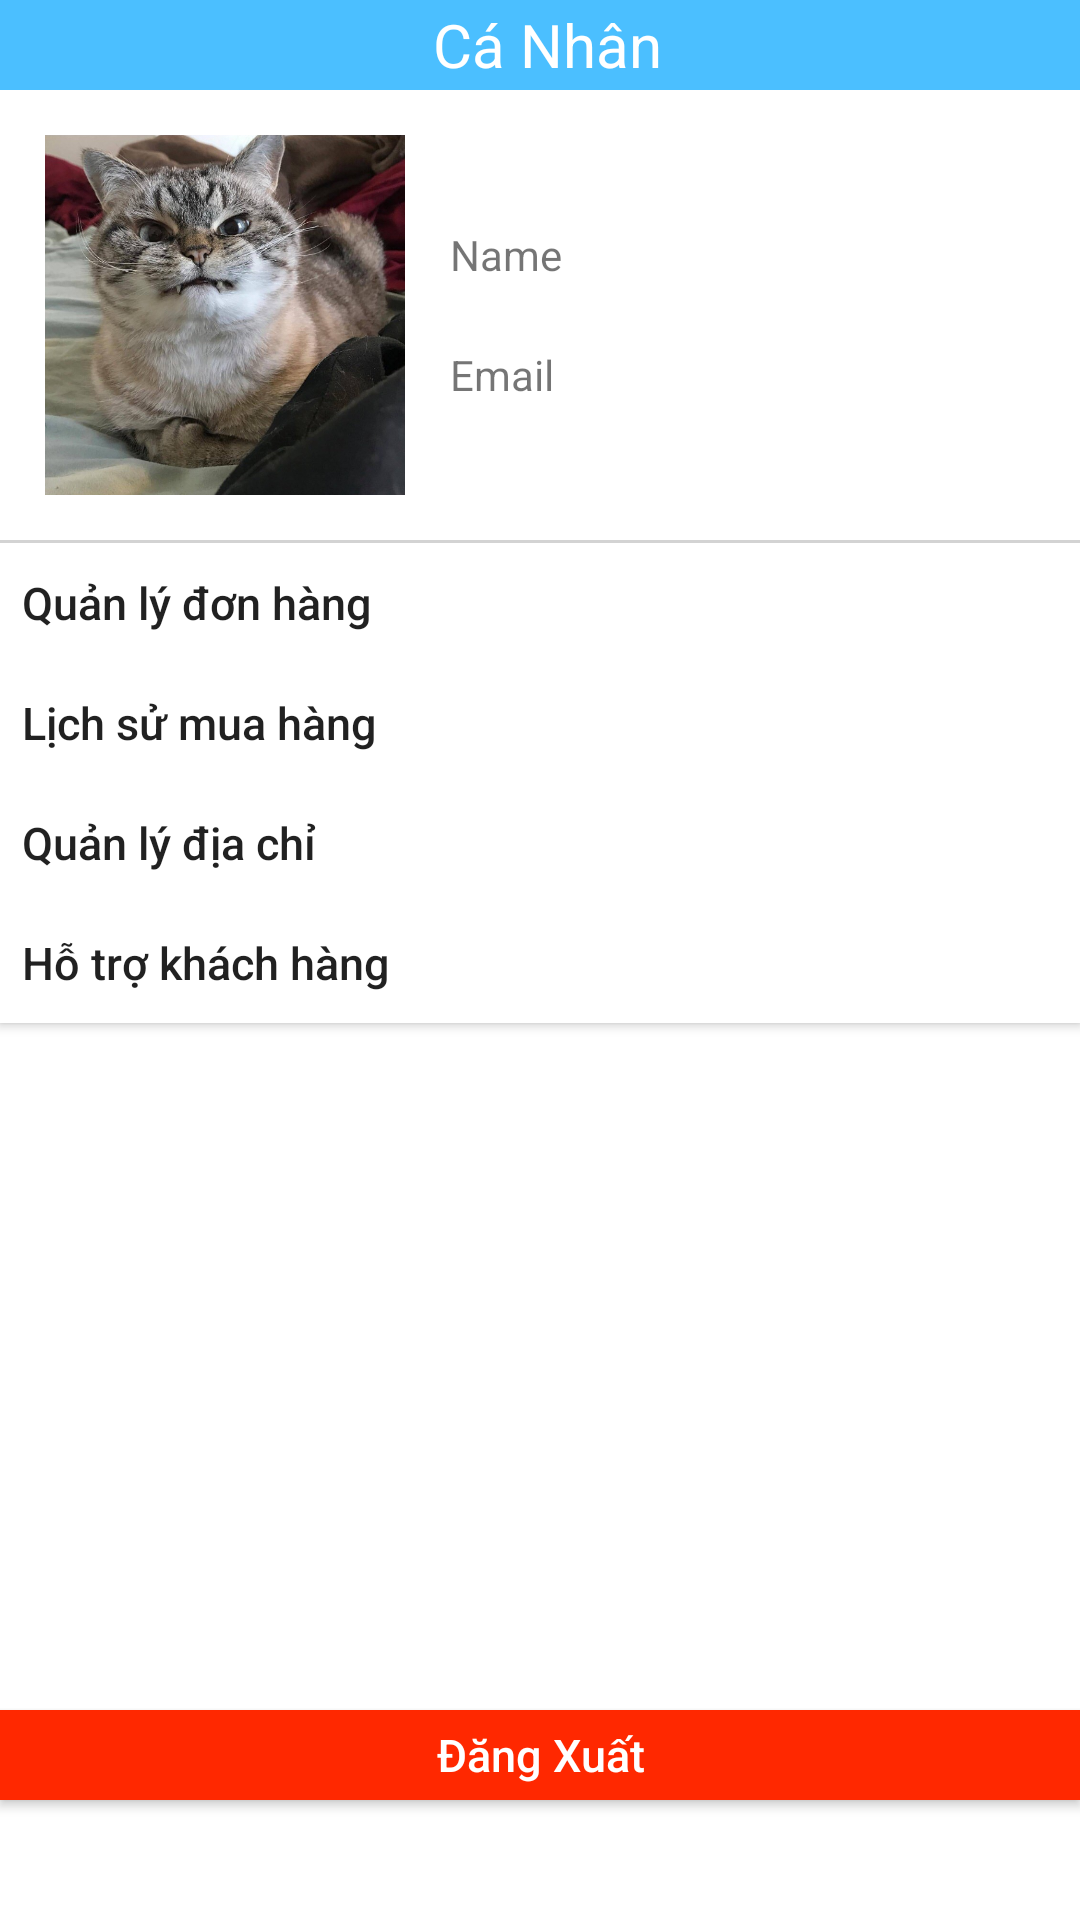

Android layout source for this screen:
<!-- AndroidManifest.xml: application theme AppTheme -->
<!-- res/layout/fragment_personal.xml -->
<?xml version="1.0" encoding="utf-8"?>
<RelativeLayout xmlns:android="http://schemas.android.com/apk/res/android"
    xmlns:app="http://schemas.android.com/apk/res-auto"
    android:layout_width="match_parent"
    android:layout_height="match_parent"
    android:background="@color/Gray">

    <TextView
        android:id="@+id/text_actionbar_personal"
        android:layout_width="match_parent"
        android:layout_height="30dp"
        android:layout_alignParentStart="true"
        android:layout_alignParentTop="true"
        android:layout_marginStart="0dp"
        android:layout_marginTop="0dp"
        android:text=" Cá Nhân"
        android:textColor="@color/White"
        android:background="@color/Primary"
        android:gravity="center"
        android:textSize="20dp"/>

    <RelativeLayout
        android:id="@+id/RL_personal"
        android:layout_width="match_parent"
        android:layout_height="150dp"
        android:layout_below="@+id/text_actionbar_personal"
        android:layout_alignParentStart="true"
        android:layout_marginStart="0dp"
        android:layout_marginTop="0dp"
        android:background="@color/White">

        <Button
            android:id="@+id/button_per_det"
            android:layout_width="30dp"
            android:layout_height="30dp"
            android:layout_alignParentEnd="true"
            android:layout_alignParentTop="true"
            android:layout_marginEnd="15dp"
            android:layout_marginTop="60dp"
            android:background="@drawable/ic_right" />

        <ImageView
            android:id="@+id/image_avata"
            android:layout_width="120dp"
            android:layout_height="120dp"
            android:layout_alignParentStart="true"
            android:layout_alignParentTop="true"
            android:layout_marginStart="15dp"
            android:layout_marginTop="15dp"
            android:scaleType="centerCrop"
            app:srcCompat="@drawable/ic_sp1" />

        <TextView
            android:id="@+id/text_per_name"
            android:layout_width="200dp"
            android:layout_height="30dp"
            android:layout_alignParentStart="true"
            android:layout_alignParentTop="true"
            android:layout_marginStart="150dp"
            android:layout_marginTop="40dp"
            android:gravity="center_vertical"
            android:text="Name" />

        <TextView
            android:id="@+id/text_per_email"
            android:layout_width="200dp"
            android:layout_height="30dp"
            android:layout_alignParentStart="true"
            android:layout_alignParentTop="true"
            android:layout_marginStart="150dp"
            android:layout_marginTop="80dp"
            android:gravity="center_vertical"
            android:text="Email" />

    </RelativeLayout>

    <RelativeLayout
        android:id="@+id/RL_more"
        android:layout_width="match_parent"
        android:layout_height="match_parent"
        android:layout_below="@+id/RL_personal"
        android:layout_alignParentStart="true"
        android:layout_marginStart="0dp"
        android:layout_marginTop="1dp"
        android:background="@color/White">

        <Button
            android:id="@+id/button_Logout"
            android:layout_width="match_parent"
            android:layout_height="30dp"
            android:layout_alignParentStart="true"
            android:layout_alignParentBottom="true"
            android:layout_marginStart="0dp"
            android:layout_marginBottom="40dp"
            android:background="@color/Red"
            android:text="Đăng Xuất"
            android:textAllCaps="false"
            android:textColor="@color/White"
            android:textSize="15dp" />

        <Button
            android:id="@+id/button_per_cart"
            android:layout_width="match_parent"
            android:layout_height="40dp"
            android:layout_alignParentStart="true"
            android:layout_alignParentTop="true"
            android:layout_marginStart="0dp"
            android:layout_marginTop="0dp"
            android:background="@color/White"
            android:gravity="center_vertical"
            android:text="  Quản lý đơn hàng"
            android:textAllCaps="false"
            android:textSize="15dp" />

        <Button
            android:id="@+id/button_per_history"
            android:layout_width="match_parent"
            android:layout_height="40dp"
            android:layout_below="@+id/button_per_cart"
            android:layout_alignParentStart="true"
            android:layout_marginStart="0dp"
            android:layout_marginTop="0dp"
            android:background="@color/White"
            android:gravity="center_vertical"
            android:text="  Lịch sử mua hàng"
            android:textAllCaps="false"
            android:textSize="15dp" />

        <Button
            android:id="@+id/button_per_address"
            android:layout_width="match_parent"
            android:layout_height="40dp"
            android:layout_below="@+id/button_per_history"
            android:layout_alignParentStart="true"
            android:layout_marginStart="0dp"
            android:layout_marginTop="0dp"
            android:background="@color/White"
            android:gravity="center_vertical"
            android:text="  Quản lý địa chỉ"
            android:textAllCaps="false"
            android:textSize="15dp" />

        <Button
            android:id="@+id/button_per_support"
            android:layout_width="match_parent"
            android:layout_height="40dp"
            android:layout_below="@+id/button_per_address"
            android:layout_alignParentStart="true"
            android:layout_marginStart="0dp"
            android:layout_marginTop="0dp"
            android:background="@color/White"
            android:gravity="center_vertical"
            android:text="  Hỗ trợ khách hàng"
            android:textAllCaps="false"
            android:textSize="15dp" />
    </RelativeLayout>
</RelativeLayout>
<!-- resources referenced by this layout -->
<resources>
  <color name="Gray">#D3D3D3</color>
  <color name="Primary">#4BBFFF</color>
  <color name="Red">#FF2800</color>
  <color name="White">#FFFFFF</color>
  <!-- drawable ic_sp1: jpg bitmap (drawable, 125560 bytes) -->
</resources>
